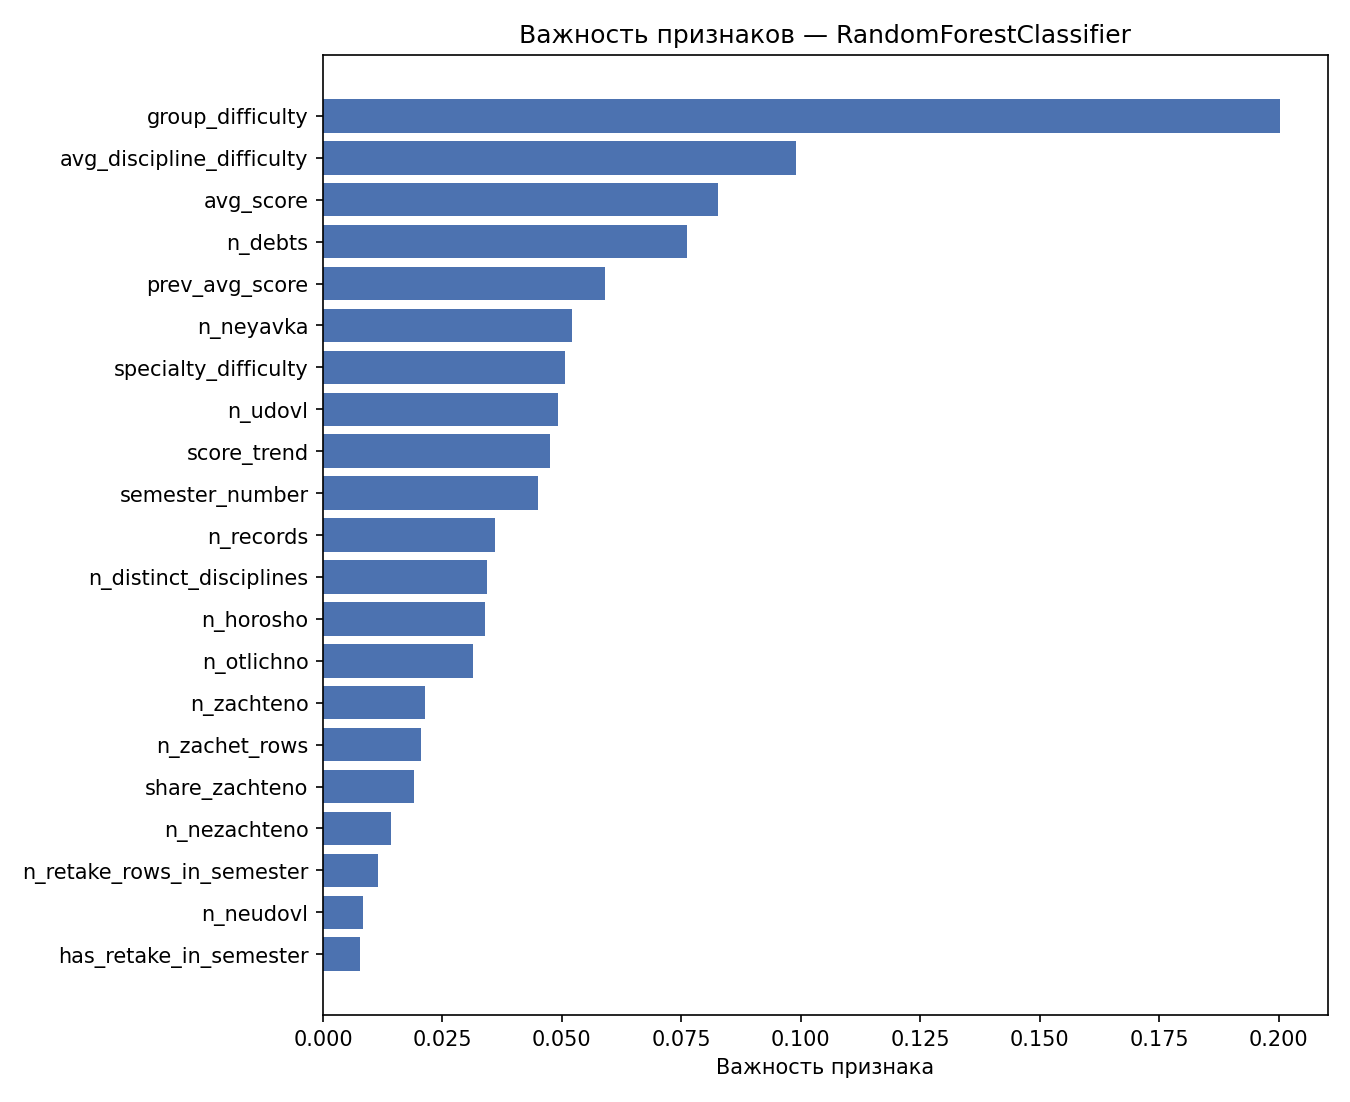

The data file committed next to this chart (first rows):
rank, feature, importance, share_pct
1, group_difficulty, 0.2002, 20.02
2, avg_discipline_difficulty, 0.09892, 9.89
3, avg_score, 0.0826, 8.26
4, n_debts, 0.07627, 7.63
5, prev_avg_score, 0.05905, 5.91
6, n_neyavka, 0.05202, 5.2
7, specialty_difficulty, 0.05067, 5.07
8, n_udovl, 0.04925, 4.93
9, score_trend, 0.04761, 4.76
10, semester_number, 0.04508, 4.51
11, n_records, 0.03601, 3.6
12, n_distinct_disciplines, 0.03426, 3.43
13, n_horosho, 0.03388, 3.39
14, n_otlichno, 0.03146, 3.15
15, n_zachteno, 0.02143, 2.14
16, n_zachet_rows, 0.02044, 2.04
17, share_zachteno, 0.01906, 1.91
18, n_nezachteno, 0.01414, 1.41
19, n_retake_rows_in_semester, 0.01146, 1.15
20, n_neudovl, 0.008446, 0.84
21, has_retake_in_semester, 0.007719, 0.77
